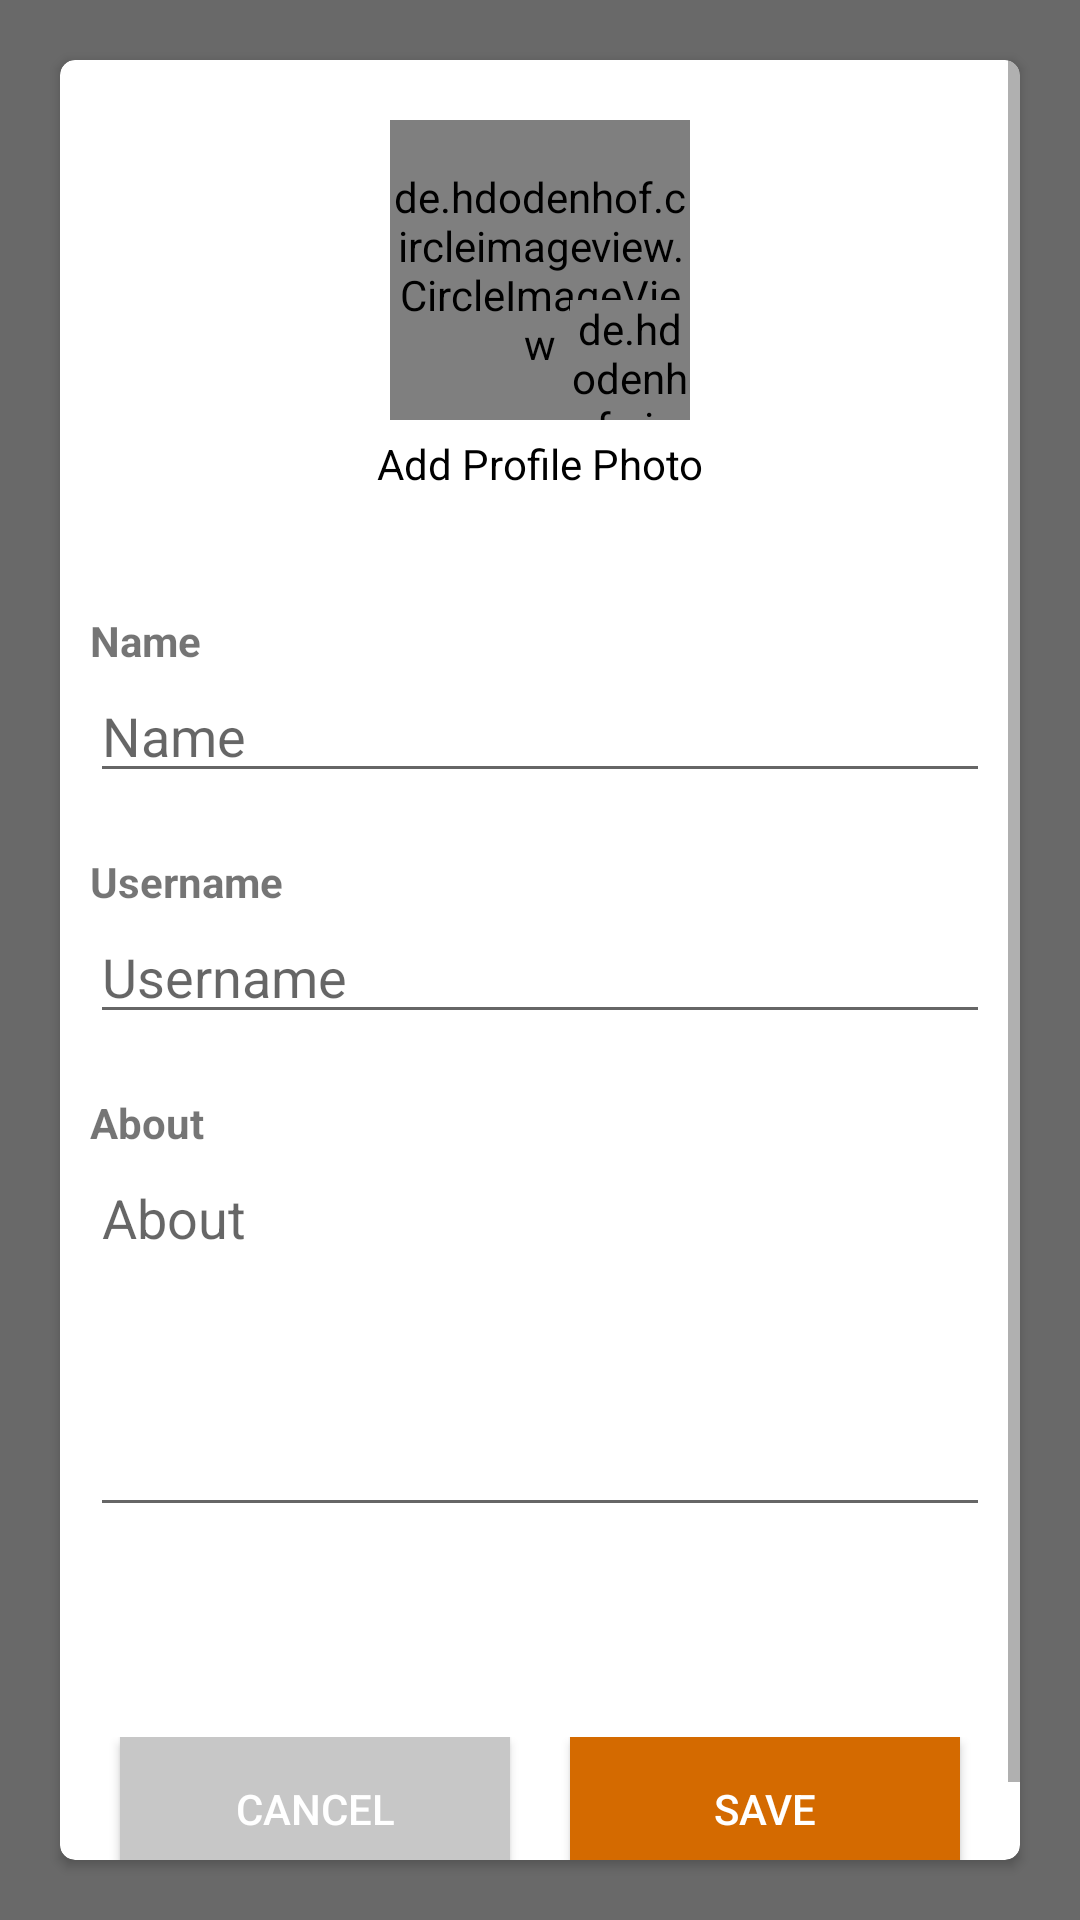

Reconstruct the res/layout file that produces this screen, plus the resources it refers to.
<!-- AndroidManifest.xml: application theme AppTheme -->
<!-- res/layout/activity_profile_setup.xml -->
<?xml version="1.0" encoding="utf-8"?>
<RelativeLayout
    xmlns:android="http://schemas.android.com/apk/res/android"
    xmlns:app="http://schemas.android.com/apk/res-auto"
    xmlns:tools="http://schemas.android.com/tools"
    android:layout_width="match_parent"
    android:layout_height="match_parent"
    tools:context=".Authentication.ProfileSetup"
    android:background="#696969"
    android:orientation="vertical">

    <androidx.core.widget.ContentLoadingProgressBar
        android:layout_width="wrap_content"
        android:layout_height="wrap_content"
        android:id="@+id/profile_setup_progressbar"
        android:layout_marginLeft="100dp"
        android:layout_marginTop="200dp"
        android:minHeight="50dp"
        android:minWidth="200dp"
        android:max="100"
        android:indeterminate="false"
        android:progress="0"/>

    <androidx.cardview.widget.CardView
        android:layout_width="370dp"
        android:layout_height="wrap_content"
        android:layout_margin="20dp"
        android:padding="8dp"
        app:cardCornerRadius="5dp">
        <ScrollView
            android:layout_width="match_parent"
            android:layout_height="wrap_content"
            android:fadeScrollbars="true">
        <LinearLayout
            android:layout_width="match_parent"
            android:layout_height="wrap_content"
            android:orientation="vertical"
            android:paddingRight="10dp"
            android:paddingLeft="10dp">

            <RelativeLayout
            android:layout_width="wrap_content"
            android:layout_height="wrap_content"
                android:layout_gravity="center"
                android:layout_marginTop="20dp">

            <de.hdodenhof.circleimageview.CircleImageView
                android:layout_width="100dp"
                android:clickable="true"
                android:layout_height="100dp"
                android:id="@+id/profile_setup_image"
                android:src="@mipmap/ic_launcher_round"
                android:foreground="?android:attr/selectableItemBackground"/>

            <de.hdodenhof.circleimageview.CircleImageView
                android:layout_width="40dp"
                android:layout_height="40dp"
                android:clickable="true"
                android:layout_alignRight="@id/profile_setup_image"
                android:layout_alignBottom="@+id/profile_setup_image"
                android:id="@+id/profile_setup_image_add"
                android:src="@drawable/ic_add_circle"
                android:foreground="?android:attr/selectableItemBackground"/>
            </RelativeLayout>
            <TextView
                android:id="@+id/textView2"
                android:gravity="center"
                android:layout_width="match_parent"
                android:layout_height="wrap_content"
                android:layout_marginTop="5dp"
                android:textColor="@android:color/black"
                android:text="Add Profile Photo" />
            <LinearLayout
                android:layout_width="match_parent"
                android:layout_height="wrap_content"
                android:orientation="vertical"
                android:layout_marginTop="10dp"
                android:layout_marginBottom="50dp"
                android:paddingTop="30dp">

                <TextView
                    android:id="@+id/profile_setup_name_tv"
                    android:layout_width="match_parent"
                    android:layout_height="wrap_content"
                    android:textStyle="bold"
                    android:text="Name" />

                <EditText
                    android:id="@+id/profile_setup_name_et"
                    android:layout_width="match_parent"
                    android:layout_height="wrap_content"
                    android:layout_marginBottom="20dp"
                    android:ems="10"
                    android:maxLength="25"
                    android:textColor="@android:color/black"
                    android:inputType="textPersonName"
                    android:hint="Name" />

                <TextView
                    android:id="@+id/profile_setup_username_tv"
                    android:layout_width="match_parent"
                    android:layout_height="wrap_content"
                    android:textStyle="bold"
                    android:text="Username" />

                <EditText
                    android:id="@+id/profile_setup_username_et"
                    android:layout_width="match_parent"
                    android:layout_height="wrap_content"
                    android:layout_marginBottom="20dp"
                    android:ems="10"
                    android:maxLength="25"
                    android:textColor="@android:color/black"
                    android:inputType="text"
                    android:hint="Username" />

                <TextView
                    android:id="@+id/profile_setup_about_tv"
                    android:layout_width="match_parent"
                    android:layout_height="wrap_content"
                    android:textStyle="bold"
                    android:text="About" />

                <EditText
                    android:id="@+id/profile_setup_about_et"
                    android:layout_width="match_parent"
                    android:layout_height="wrap_content"
                    android:layout_marginBottom="20dp"
                    android:ems="10"
                    android:lines="5"
                    android:maxLines="6"
                    android:gravity="top|left"
                    android:scrollbars="vertical"
                    android:inputType="textMultiLine|textCapSentences|textAutoCorrect"
                    android:textColor="@android:color/black"
                    android:hint="About" />


            </LinearLayout>
        <LinearLayout
            android:layout_width="match_parent"
            android:layout_height="wrap_content"
            android:orientation="vertical"
            android:gravity="bottom">
            <LinearLayout
                android:layout_width="match_parent"
                android:layout_height="wrap_content"
                android:orientation="horizontal"
                android:weightSum="2"
                android:layout_marginBottom="20dp">
                <Button
                    android:id="@+id/profile_setup_button_cancel"
                    android:layout_width="0dp"
                    android:layout_height="wrap_content"
                    android:layout_weight="1"
                    android:layout_marginLeft="10dp"
                    android:layout_marginRight="10dp"
                    android:textColor="@color/colorWhite"
                    android:background="#c7c7c7"
                    android:text="cancel" />
                <Button
                    android:id="@+id/profile_setup_button_save"
                    android:layout_weight="1"
                    android:layout_marginLeft="10dp"
                    android:layout_marginRight="10dp"
                    android:layout_width="0dp"
                    android:layout_height="wrap_content"
                    android:textColor="@color/colorWhite"
                    android:background="@color/colorPrimaryDark"
                    android:text="Save" />
            </LinearLayout>
        </LinearLayout>

        </LinearLayout>

        </ScrollView>
    </androidx.cardview.widget.CardView>

</RelativeLayout>
<!-- resources referenced by this layout -->
<resources>
  <color name="colorPrimaryDark">#D46A00</color>
  <color name="colorWhite">#ffffff</color>
  <style name="AppTheme" parent="Theme.AppCompat.Light.DarkActionBar">
          
          <item name="android:windowDrawsSystemBarBackgrounds">true</item>
          <item name="colorPrimary">@color/colorPrimary</item>
          <item name="colorPrimaryDark">@color/colorPrimaryDark</item>
          <item name="colorAccent">@color/colorAccent</item>
      </style>
  <color name="colorPrimary">#ff9800</color>
  <color name="colorAccent">#FFC947</color>
</resources>
